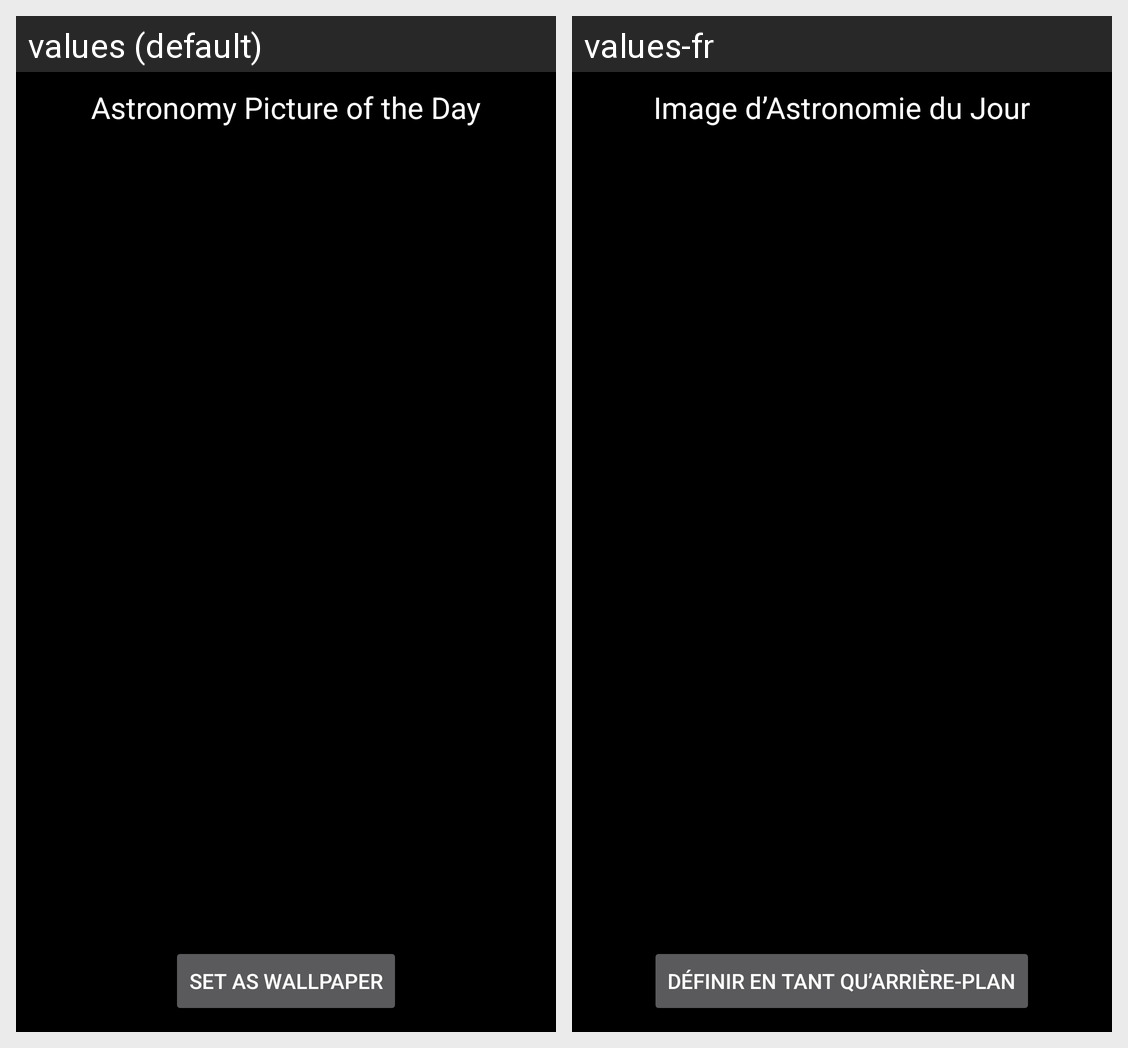

The Android screen above is rendered under two locales of the same app. Produce the string resources it draws, with the default and per-locale values.
Android screen res/layout/activity_main.xml rendered under 2 locales, left to right: values (default), values-fr. Device: Nexus 5 (rendered at 1080×1920; each locale shown at half size, 540×960, under a caption strip naming it); theme SplashTheme.
Strings drawn on this screen, with the default value and each locale's value (text and hints the layout hard-codes, and strings that could not be matched under every locale, appear in the picture but are not listed):

apod
  values: Astronomy Picture of the Day
  values-fr: Image d’Astronomie du Jour

define
  values: Set as wallpaper
  values-fr: Définir en tant qu’arrière-plan
